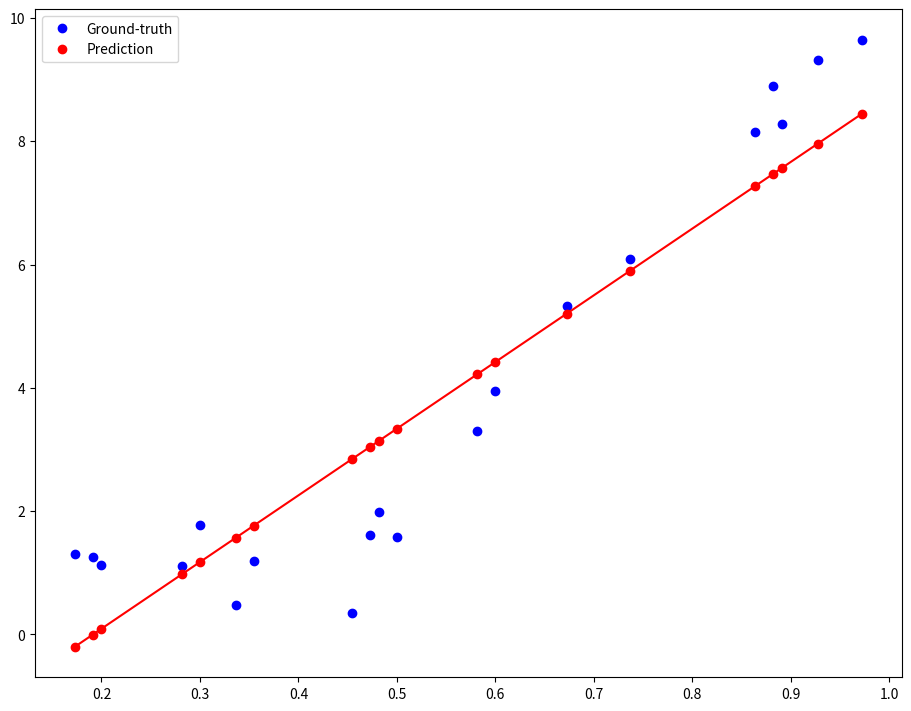

Python code for this plot:
# LINEAR REGRESSION MODEL (Inverse Matrix)

import numpy as np
from numpy.linalg import inv
import matplotlib.pyplot as plt

if __name__ == '__main__':
    # STEP 1: SET DATA ------------------------------------------------------------------------------------------------#
    data_x = np.linspace(1.0, 10.0, 100)[:, np.newaxis]
    data_y = np.sin(data_x) + 0.1 * np.power(data_x, 2) + 0.5 * np.random.randn(100,
                                                                                1)
    data_x /= np.max(data_x)

    data_x = np.hstack((np.ones_like(data_x), data_x))

    # Set train & test data
    order = np.random.permutation(len(data_x))
    portion = 20
    x_test = data_x[order[:portion]]
    y_test = data_y[order[:portion]]
    x_train = data_x[order[portion:]]
    y_train = data_y[order[portion:]]

    # STEP 2: DO PREDICTION -------------------------------------------------------------------------------------------#
    # Write code here!
    x_T = np.transpose(x_train)
    X_X_T = np.matmul(x_T, x_train)
    x_inv = inv(X_X_T)
    x_inv_X = np.matmul(x_inv, x_T)
    theta_hat = np.matmul(x_inv_X, y_train)
    # Find theta_hat.
    y_pred = np.matmul(x_test, theta_hat)

    # STEP 3: PLOT ----------------------------------------------------------------------------------------------------#
    idx_min = np.argmin(x_test[:, 1])
    idx_max = np.argmax(x_test[:, 1])
    ax = plt.figure(figsize=(9, 7), constrained_layout=True).subplots(1, 1)
    ax.plot(x_test[:, 1], y_test, 'bo', label='Ground-truth')
    ax.plot(x_test[:, 1], y_pred, 'ro', label='Prediction')
    ax.plot([x_test[idx_min, 1], x_test[idx_max, 1]],
            [y_pred[idx_min], y_pred[idx_max]], 'r-')
    plt.legend()
    plt.show()
